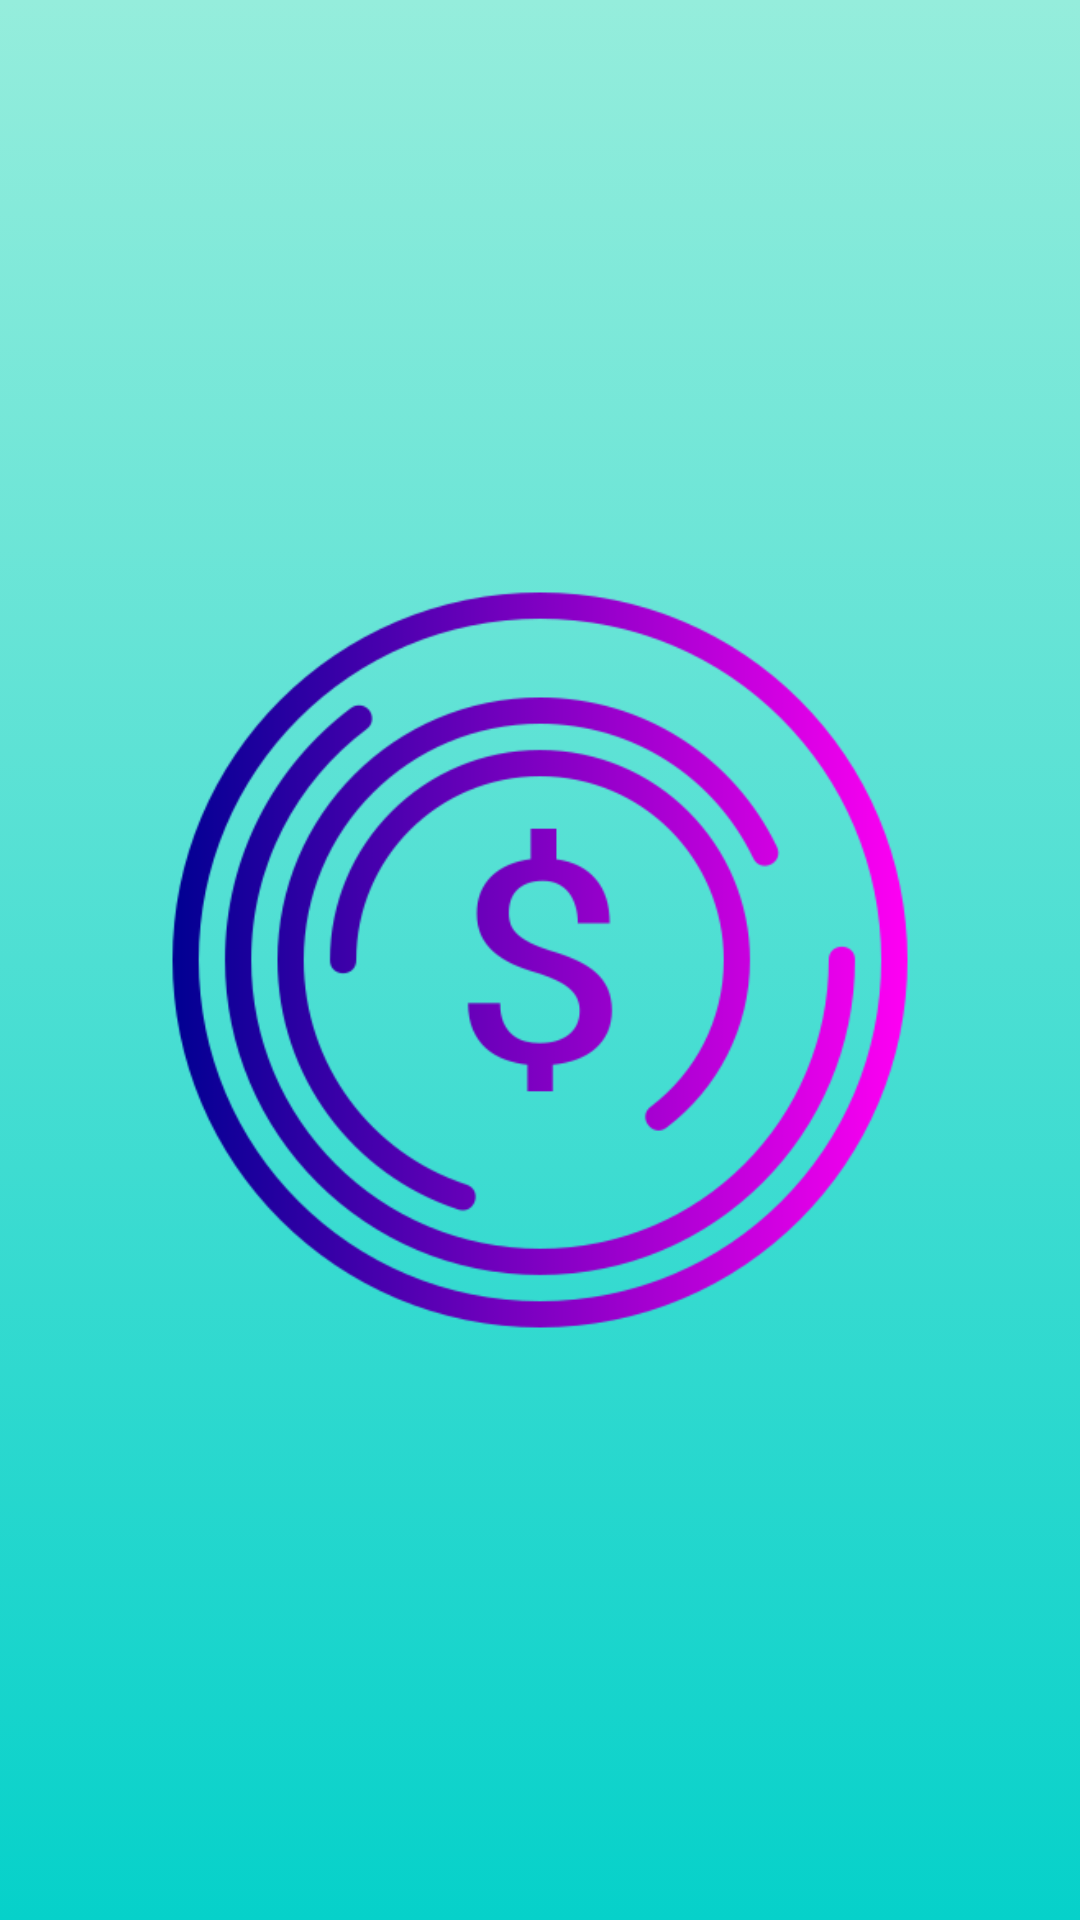

This screen was rendered from an Android layout file. Write that file and the resources it references.
<!-- AndroidManifest.xml: application theme Theme.Currency -->
<!-- res/layout/fragment_splash.xml -->
<?xml version="1.0" encoding="utf-8"?>
<LinearLayout xmlns:android="http://schemas.android.com/apk/res/android"
    xmlns:tools="http://schemas.android.com/tools"
    android:id="@+id/container_splash"
    android:layout_width="match_parent"
    android:layout_height="match_parent"
    android:background="@drawable/button_back"
    android:orientation="vertical"
    tools:context=".SplashActivity"


    >

    <androidx.appcompat.widget.AppCompatImageView
        android:fitsSystemWindows="true"
        android:padding="40dp"
        android:layout_width="match_parent"
        android:layout_height="match_parent"
        android:background="@drawable/button_back"
        android:scaleType="centerInside"
        android:src="@drawable/currency_symbol" />
    <androidx.appcompat.widget.AppCompatTextView
        android:layout_width="match_parent"
        android:layout_height="wrap_content"/>


</LinearLayout>
<!-- resources referenced by this layout -->
<resources>
  <!-- drawable button_back (drawable) -->
  <?xml version="1.0" encoding="utf-8"?>
  <selector xmlns:android="http://schemas.android.com/apk/res/android">
      <item android:state_pressed="false">
          <shape android:shape="rectangle">
  
              <gradient android:angle="-90" android:endColor="#06D1CA"
                  android:startColor="#95EDDC" />
  
  
          </shape>
      </item>
  </selector>
  <!-- drawable currency_symbol: png bitmap (drawable, 46930 bytes) -->
  <style name="Theme.Currency" parent="Theme.MaterialComponents.DayNight.NoActionBar">
          
  
          <item name="colorPrimary">#673AB7</item>
          <item name="colorPrimaryVariant">#06D1CA</item>
          <item name="colorOnPrimary">#E5EF4C</item>
          
          <item name="colorSecondary">@color/teal_200</item>
          <item name="colorSecondaryVariant">@color/teal_700</item>
          <item name="colorOnSecondary">@color/black</item>
          
          <item name="android:statusBarColor" tools:targetApi="l">?attr/colorPrimaryVariant</item>
          
          <item name="windowActionBar">false</item>
          <item name="android:navigationBarColor" tools:targetApi="l">?attr/colorPrimaryVariant</item>
          <item name="windowNoTitle">true</item>
          <item name="drawerArrowStyle">@style/DraerIcon</item>
          <item name="android:listDivider">@android:color/transparent</item>
      </style>
  <style name="DraerIcon" parent="Widget.AppCompat.DrawerArrowToggle">
          <item name="color">#B4070707</item>
      </style>
  <!-- not gathered from this repository: default colours our renderer supplied (Android Studio template values) -->
  <color name="teal_200">#FF03DAC5</color>
  <color name="teal_700">#FF018786</color>
  <color name="black">#FF000000</color>
</resources>
